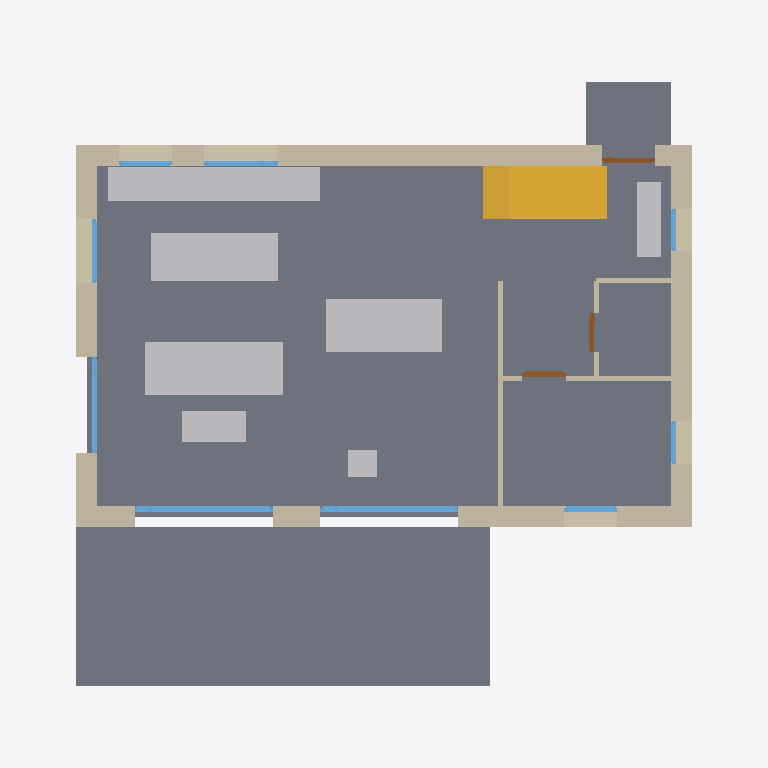
Plan cut of the same IFC building model at storey 'Rez-de-chaussée' (level 0.00 m, cut at 1.40 m), seen from above with north up, elements coloured by IFC class: 9 windows (light blue), 8 walls (beige), 7 other elements (light grey), 4 slabs (grey), 3 doors (brown), 1 stair (yellow). Cut surfaces are drawn darker.
Extent 13.4 m × 11.4 m × 9.6 m (x, y, z). Storeys (2): Rez-de-chaussée at 0.00 m; Étage at 2.75 m. Elements (71): 20 IfcWall, 20 IfcWindow, 12 IfcFurniture, 8 IfcDoor, 7 IfcSlab, 2 IfcRailing, 1 IfcRoof, 1 IfcStair.

HEADER;
FILE_DESCRIPTION(('ViewDefinition[DesignTransferView]'),'2;1');
FILE_NAME('/dev/null','2026-11-18T03:20:06+00:00',(''),(''),'IfcOpenShell 0.9.0.post1','IfcOpenShell 0.9.0.post1','Nobody');
FILE_SCHEMA(('IFC4'));
ENDSEC;
DATA;
#1=IFCPROJECT('11ReIcoR12swSRyrP_V0Al',$,'Chalet R+1 — Traditionnelle',$,$,$,$,(#10),#5);
#12=IFCSITE('0nb3UG0_f1rhH10AjRl9J9',$,'Terrain',$,$,$,$,$,$,$,$,$,$,$);
#13=IFCBUILDING('1Bkxu6s8HCUxNvtp4rvQga',$,'Chalet',$,$,$,$,$,$,$,$,$);
#16=IFCBUILDINGSTOREY('07mVlUk3jAvOA7Yj2aGcxo',$,'Rez-de-chaussée',$,$,#27,$,$,$,0.0);
#28=IFCBUILDINGSTOREY('1MXjfn1WfDHh2uZtSPzOXL',$,'Étage',$,$,#38,$,$,$,2.75);
#3561=IFCSLAB('3ouTLFE6T0cBzgwAHaqbgQ',$,'Plancher RDC',$,$,#3587,#3573,$,.BASESLAB.);
#3615=IFCSLAB('390oRKzEH2weIvuqHIMpht',$,'Terrasse',$,$,#3641,#3627,$,.FLOOR.);
#3588=IFCSLAB('3$DOMi4sv63RzNipIvtFLg',$,'Plancher RDC',$,$,#3614,#3600,$,.BASESLAB.);
#734=IFCWALL('2Y772FcArCBPfx7H5EN72i',$,'Mur façade nord — RDC',$,$,#757,#750,$,.SOLIDWALL.);
#5054=IFCFURNITURE('1dDXNMEgb0q9U3uC3S_i2F',$,'Canapé',$,$,#5083,#5069,$,$);
#5158=IFCFURNITURE('0vrNG1xhj0PPBrEsmTMVVs',$,'Cuisine linéaire',$,$,#5179,#5173,$,$);
#451=IFCWALL('3YgQj3VcL6iPpdI16AnjuS',$,'Mur façade est — RDC',$,$,#474,#467,$,.SOLIDWALL.);
#3856=IFCSTAIR('2GpcrNCubFvQt4vpwiYRIb',$,'Escalier droit 16 marches (17.2 × 26 cm)',$,$,#3975,#3961,$,.STRAIGHT_RUN_STAIR.);
#39=IFCWALL('2vp6qtf7XClPi3XqlOqlRN',$,'Mur façade sud — RDC',$,$,#70,#55,$,.SOLIDWALL.);
#5136=IFCFURNITURE('3SbUByqSP9CuibHQeJQsZD',$,'Table',$,$,#5157,#5151,$,$);
#5180=IFCFURNITURE('1d9w$QAqL6GfaAa$MLx$zv',$,'Îlot',$,$,#5201,#5195,$,$);
#3642=IFCSLAB('3G1yv_RiP4owsVEBN7CUU4',$,'Parvis d''entrée',$,$,#3660,#3654,$,.FLOOR.);
#1105=IFCWALL('0pC3n$nPf8QxvO7o_ilFx0',$,'Mur façade ouest — RDC',$,$,#1128,#1121,$,.SOLIDWALL.);
#5084=IFCFURNITURE('1SRvqYaP91jRueXJ9Xu3Dp',$,'Table basse',$,$,#5113,#5099,$,$);
#5202=IFCFURNITURE('2s$Yjgg8LCAw5RSQ0ZOcxf',$,'Banc d''entrée',$,$,#5223,#5217,$,$);
#1351=IFCWALL('23EDA1llj9DuEPC9siYuxt',$,'Cloison — RDC',$,$,#1374,#1367,$,.PARTITIONING.);
#125=IFCWINDOW('2t4pXOXO1CqeW1ESqt$38N',$,'Baie vitrée',$,$,#237,#216,$,2.25,2.6,.WINDOW.,$,$);
#262=IFCWINDOW('3x6bHUSubDSOi3mYbwrUPV',$,'Baie vitrée',$,$,#366,#353,$,2.25,2.6,.WINDOW.,$,$);
#5114=IFCFURNITURE('36C611CoD8ZwZiABF3tN13',$,'Poêle à bois',$,$,#5135,#5129,$,$);
#1379=IFCWALL('3_kD4OnazDGBznD5PVnz_$',$,'Cloison — RDC',$,$,#1401,#1395,$,.PARTITIONING.);
#1245=IFCWINDOW('0oGKYjkfX2_fd6nIWiHIVa',$,'Baie vitrée',$,$,#1349,#1336,$,2.25,1.8,.WINDOW.,$,$);
#1675=IFCWALL('2tS99CDon97wgQVhch$Bm3',$,'Cloison — RDC',$,$,#1697,#1691,$,.PARTITIONING.);
#916=IFCWINDOW('0BTA0kFRr80Rshj3VGDJ3p',$,'Fenêtre',$,$,#1020,#1007,$,1.0,1.4,.WINDOW.,$,$);
#1162=IFCWINDOW('14JtleeEj8xQyKPYzP_RIz',$,'Fenêtre',$,$,#1220,#1211,$,1.25,1.2,.WINDOW.,$,$);
#391=IFCWINDOW('1YGYLnHbrFKeDmrg1Wm_n3',$,'Fenêtre',$,$,#449,#440,$,1.1,1.0,.WINDOW.,$,$);
#1531=IFCWALL('0B_XhGyYT8ZggQaVvAWVfy',$,'Cloison — RDC',$,$,#1553,#1547,$,.PARTITIONING.);
#791=IFCDOOR('3Zw6oJ7wj8zvTeDp0S22Ty',$,'Porte d''entrée',$,$,#891,#870,$,2.2,1.0,.DOOR.,$,$);
#1045=IFCWINDOW('1HAnD4yfLC3h9AIUiDklyQ',$,'Fenêtre',$,$,#1103,#1094,$,1.0,1.0,.WINDOW.,$,$);
#1429=IFCDOOR('13zbYLT$5EJBsDlewcERR5',$,'Porte intérieure',$,$,#1529,#1508,$,2.04,0.83,.DOOR.,$,$);
#508=IFCWINDOW('1X8u9E5HnEBv$yfnWotoZ_',$,'Fenêtre',$,$,#566,#557,$,1.1,0.8,.WINDOW.,$,$);
#674=IFCWINDOW('0BvkKpBPfD1RVfgBNc8$Vb',$,'Fenêtre',$,$,#732,#723,$,1.2,0.8,.WINDOW.,$,$);
#1581=IFCDOOR('0abaSVOkv57fCJMYEYXjlX',$,'Porte intérieure',$,$,#1673,#1660,$,2.04,0.73,.DOOR.,$,$);
ENDSEC;
